The GitHub repository Julian075/LLaVA_CLIP contains a labelled image folder "LLaVA_CLIP" with 11 categories: bird, bobcat, cat, coyote, dog, opossum, rabbit, raccoon, rodent, skunk, squirrel. Examples follow, each with its label.

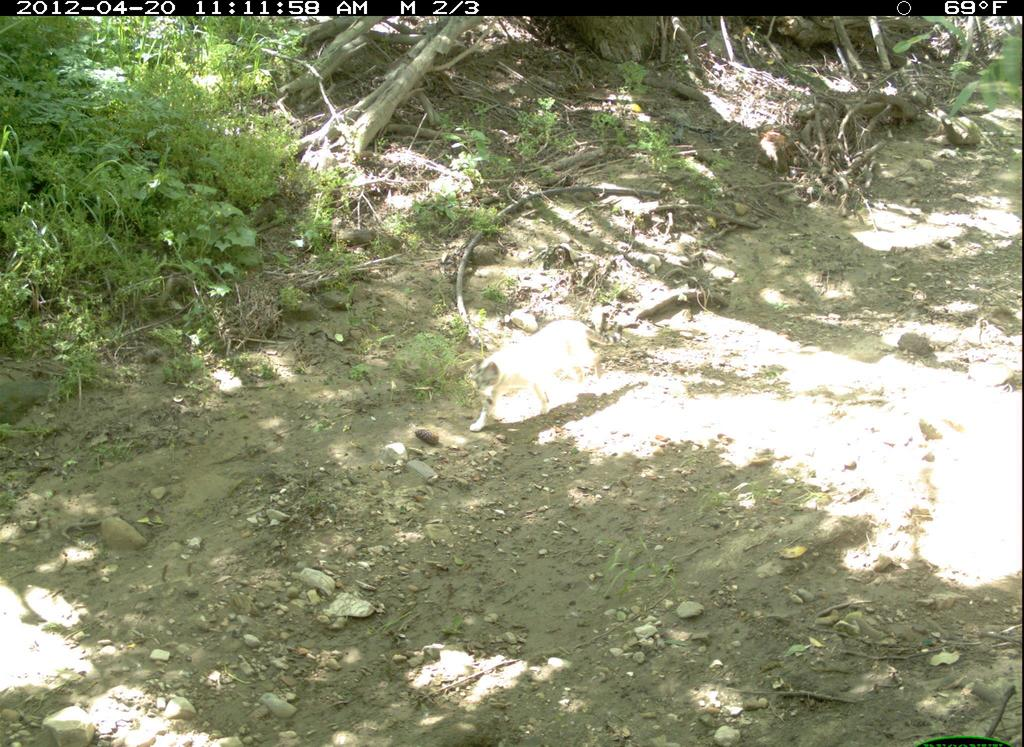
Label: cat

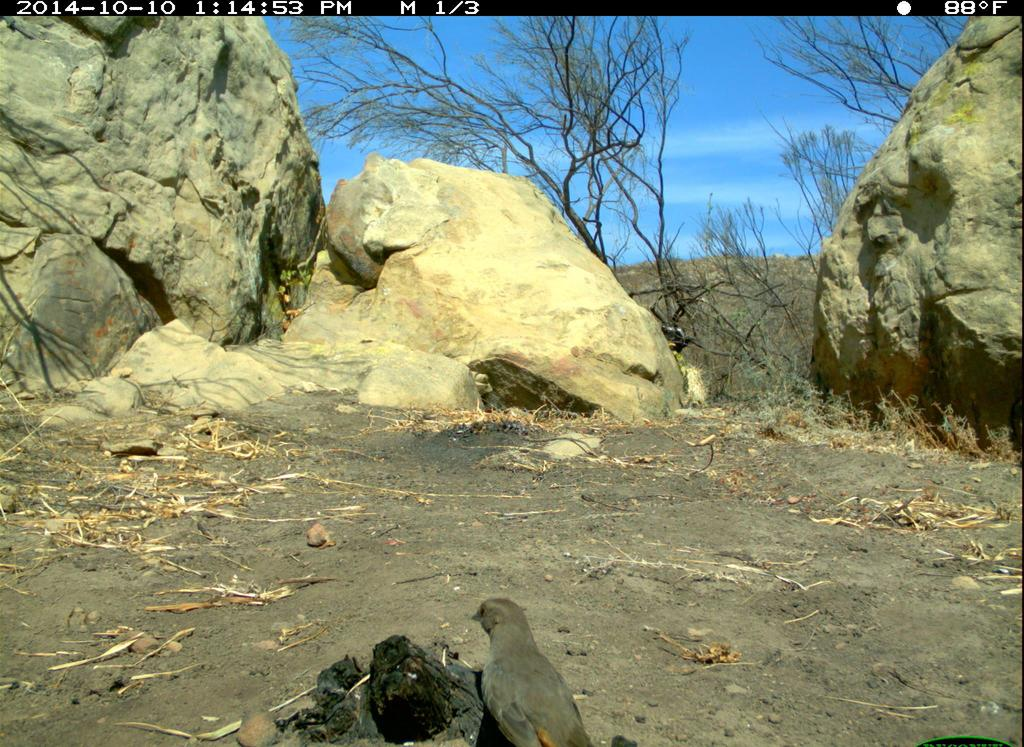
Label: bird

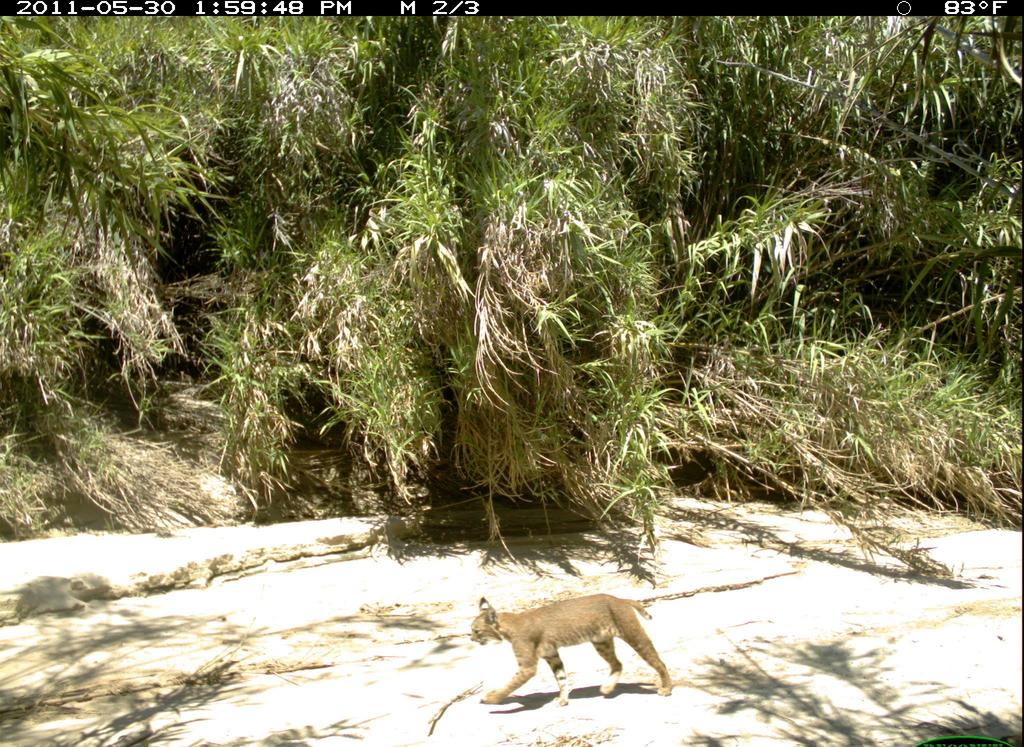
Label: bobcat

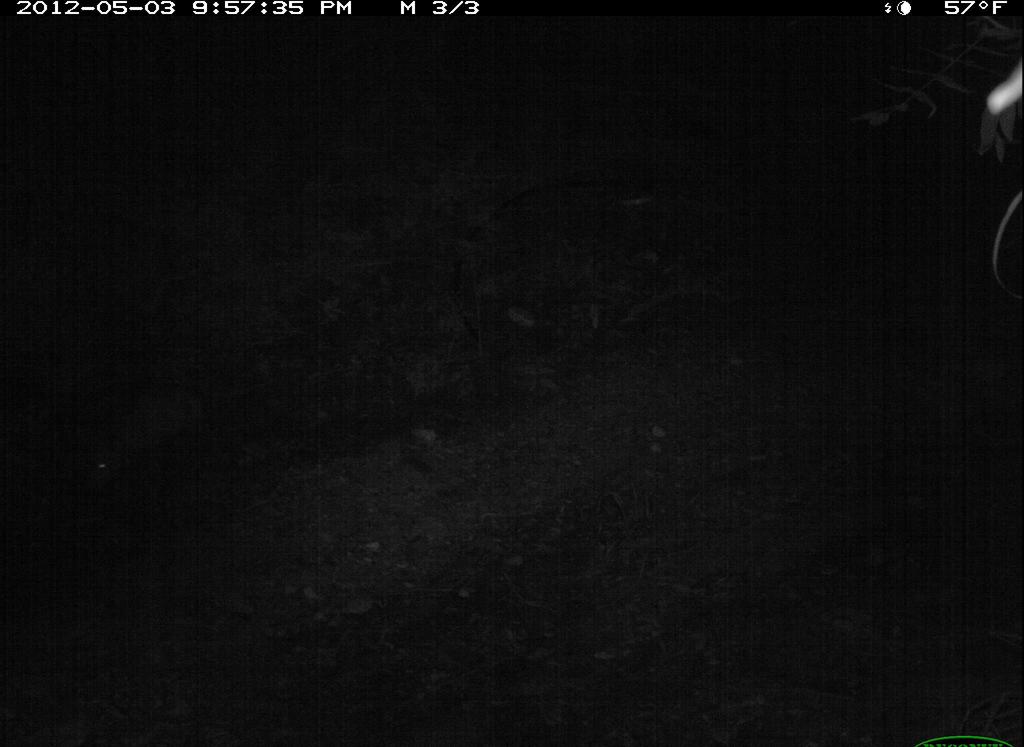
Label: opossum

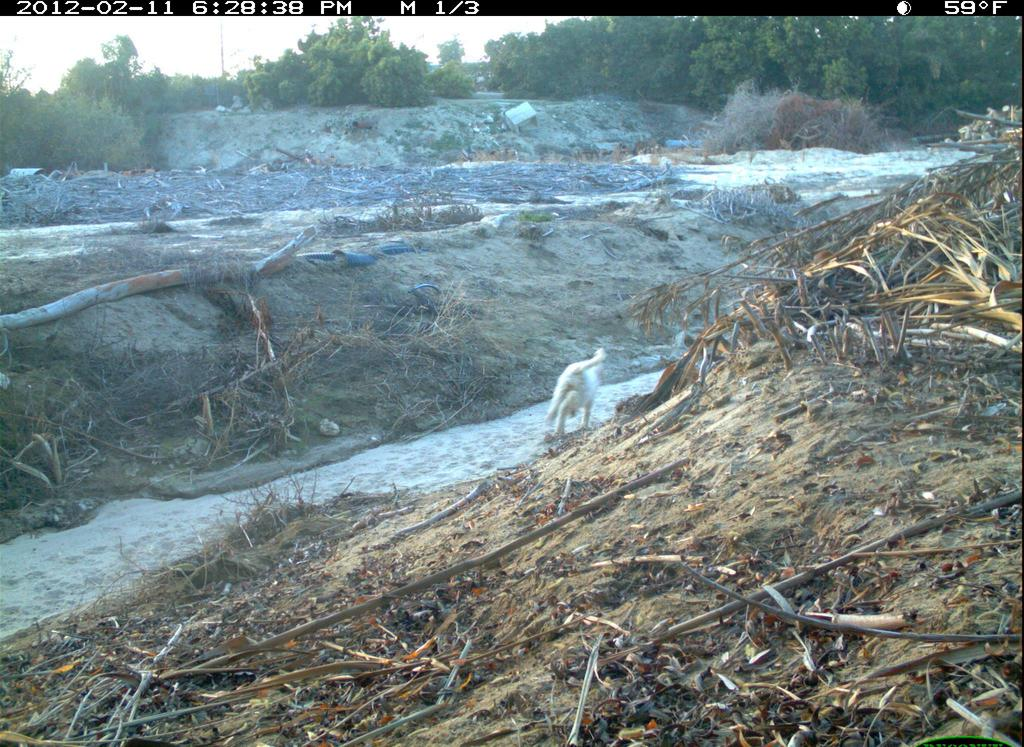
Label: dog

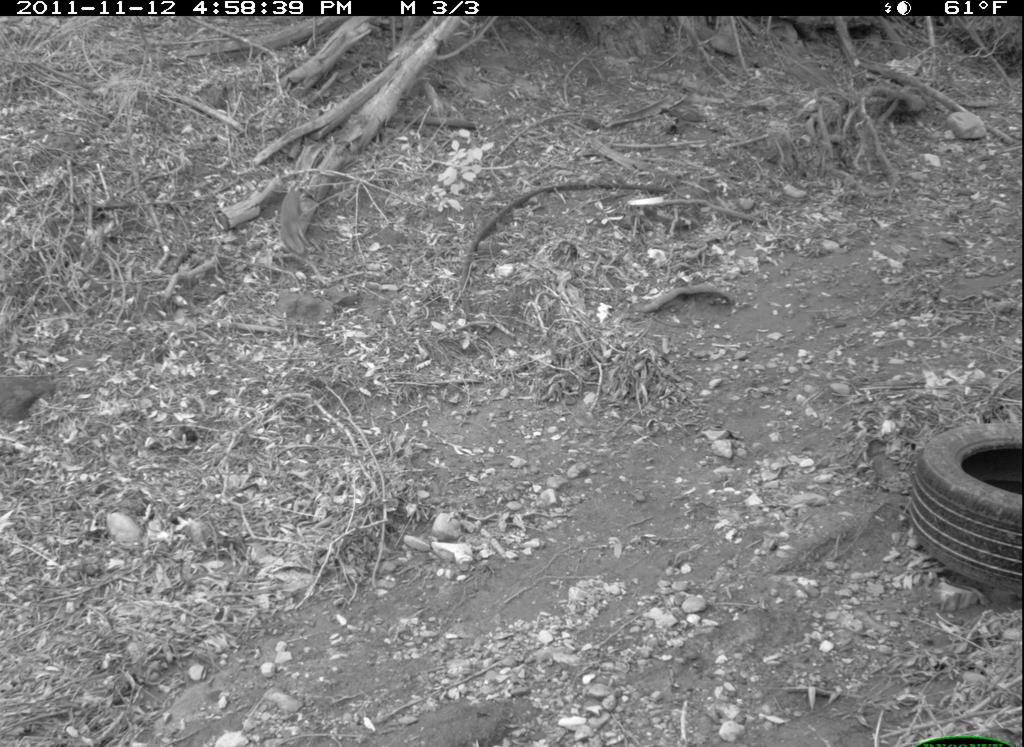
Label: squirrel
